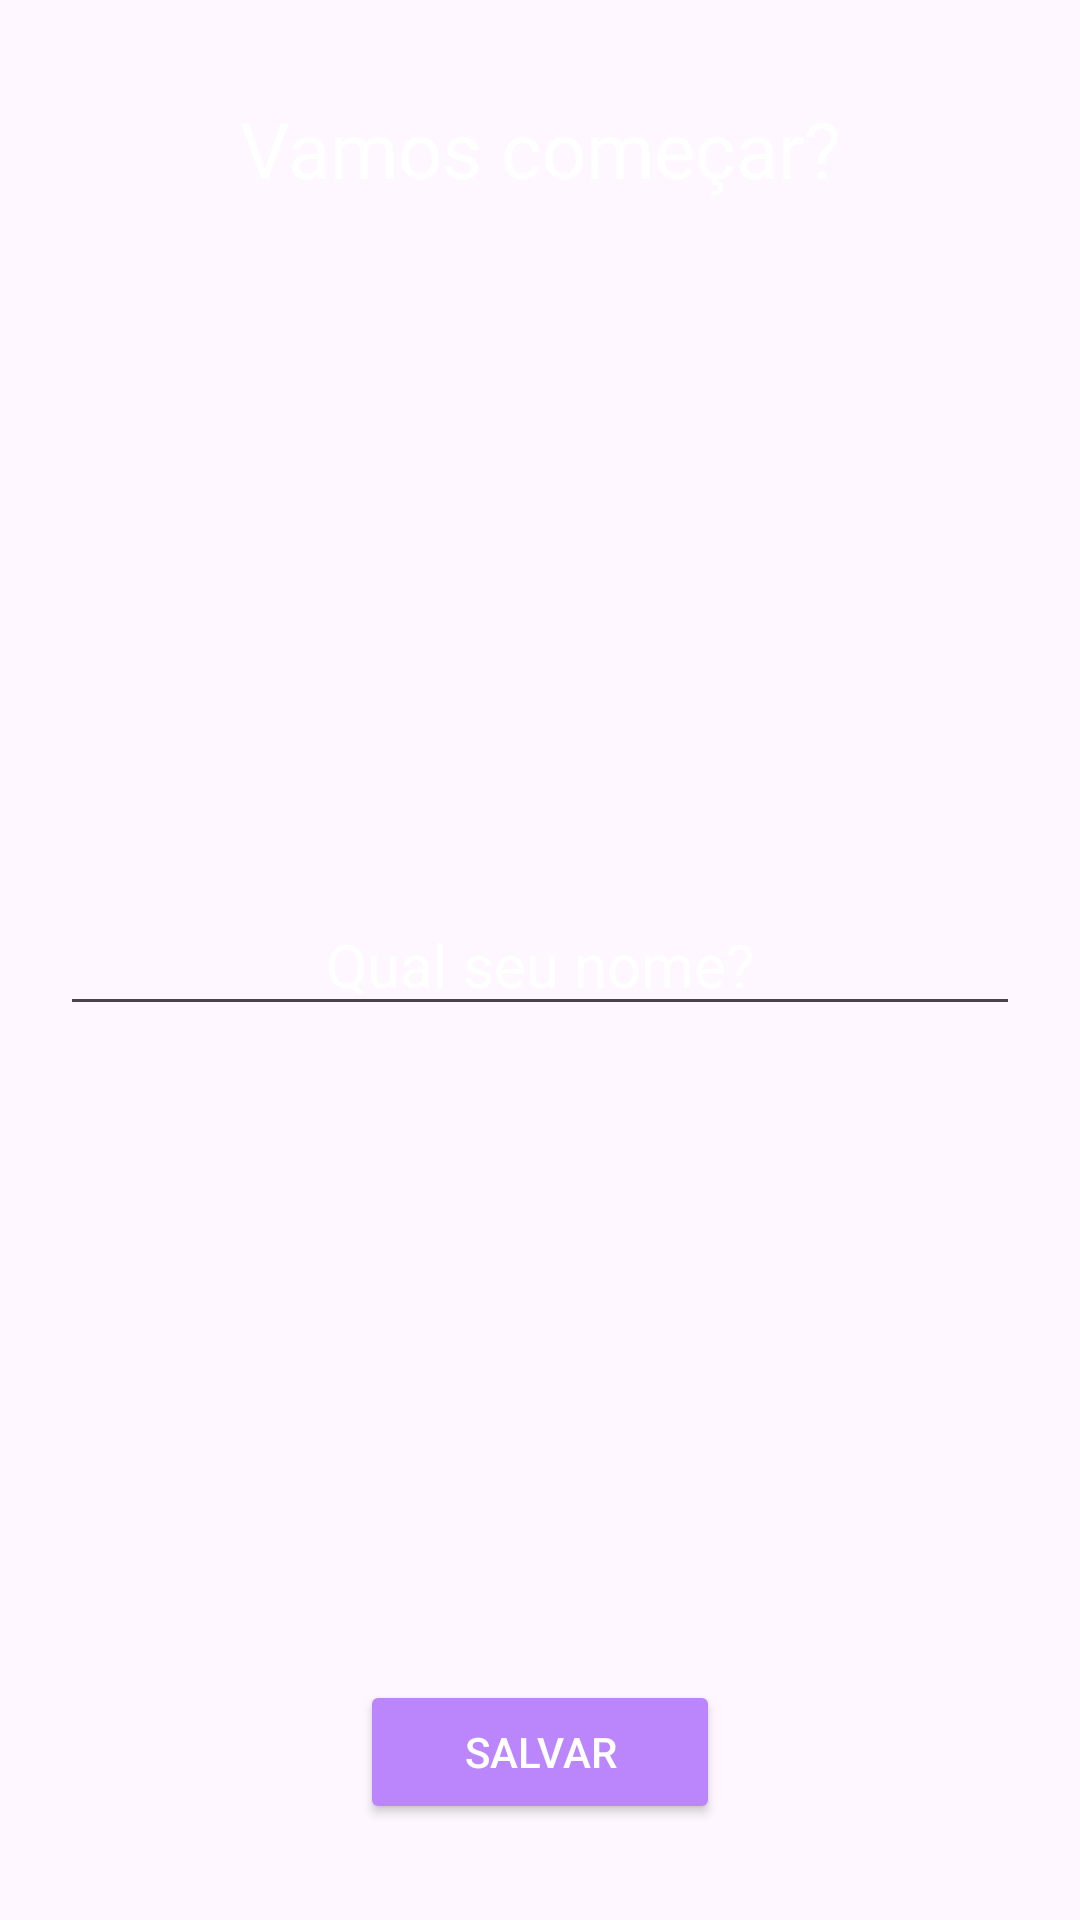

Layout XML and referenced resources for this Android screen:
<!-- AndroidManifest.xml: activity theme Theme.Motivation -->
<!-- res/layout/activity_user.xml -->
<?xml version="1.0" encoding="utf-8"?>
<RelativeLayout xmlns:android="http://schemas.android.com/apk/res/android"
    android:layout_width="match_parent"
    android:layout_height="match_parent"
    xmlns:tools="http://schemas.android.com/tools"
    android:background="@color/dark_purple"
    android:orientation="horizontal"
    tools:context=".UI.UserActivity">

    <TextView
        android:layout_width="match_parent"
        android:layout_height="wrap_content"
        android:text="@string/lets_begin"
        android:gravity="center"
        android:layout_marginTop="32dp"
        android:textColor="@color/white"
        android:textSize="26sp"/>

    <EditText
        android:id="@+id/edit_name"
        android:layout_width="match_parent"
        android:layout_height="wrap_content"
        android:hint="@string/your_name"
        android:gravity="center"
        android:layout_centerInParent="true"
        android:textColorHint="@color/white"
        android:textSize="20sp"
        android:layout_marginHorizontal="20dp"/>

    <Button
        android:id="@+id/button_save"
        android:layout_width="120dp"
        android:layout_height="wrap_content"
        android:layout_alignParentBottom="true"
        android:layout_centerHorizontal="true"
        android:layout_marginBottom="32dp"
        android:text="@string/save"
        android:textColor="@color/white"
        android:backgroundTint="@color/purple_200"/>


</RelativeLayout>
<!-- resources referenced by this layout -->
<resources>
  <string name="lets_begin">Vamos começar?</string>
  <string name="save">Salvar</string>
  <string name="your_name">Qual seu nome?</string>
  <style name="Theme.Motivation" parent="android:Theme.Material.Light.NoActionBar" />
  <!-- not gathered from this repository: default colours our renderer supplied (Android Studio template values) -->
  <color name="purple_200">#FFBB86FC</color>
  <color name="white">#FFFFFFFF</color>
</resources>
